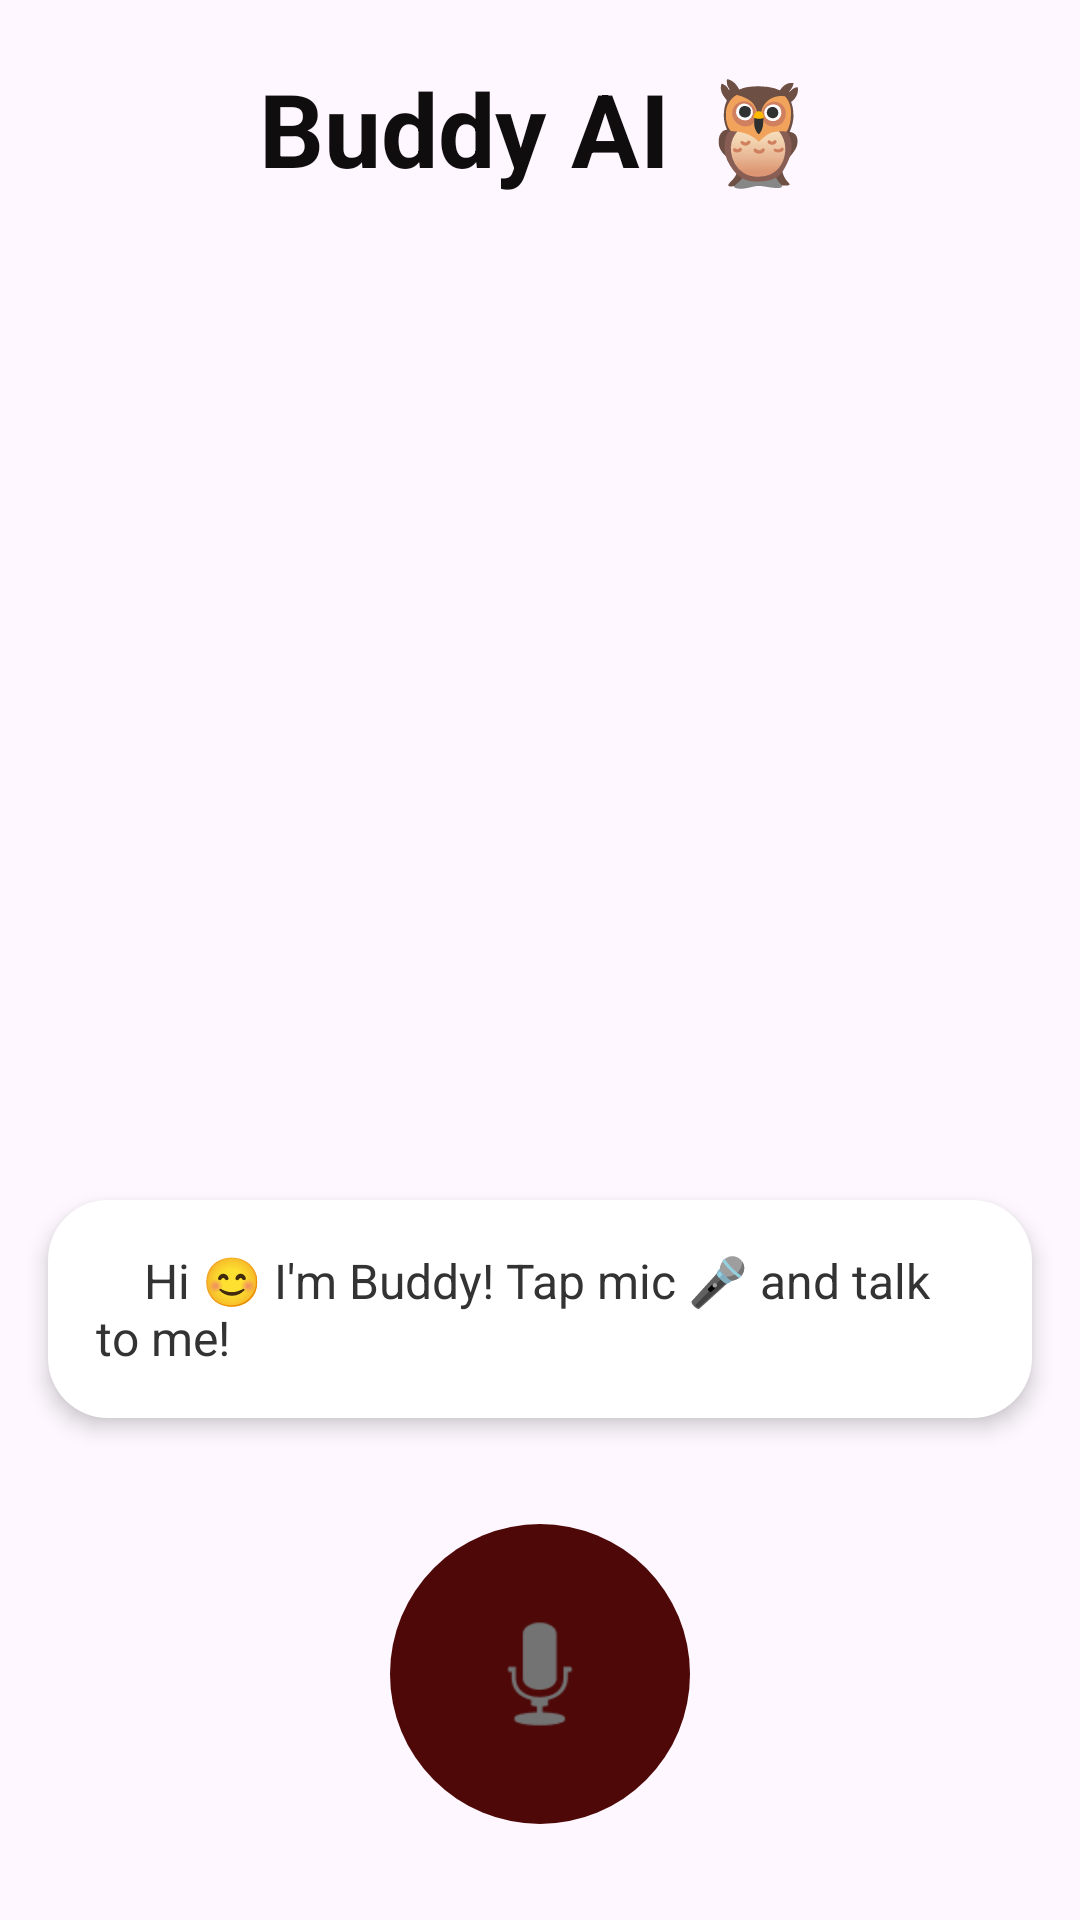

The Android layout XML behind this screen, and the referenced resources:
<!-- AndroidManifest.xml: application theme Theme.Eduability -->
<!-- res/layout/activity_aiassistant.xml -->
<?xml version="1.0" encoding="utf-8"?>
<androidx.constraintlayout.widget.ConstraintLayout
    xmlns:android="http://schemas.android.com/apk/res/android"
    xmlns:app="http://schemas.android.com/apk/res-auto"
    android:layout_width="match_parent"
    android:layout_height="match_parent"
    android:background="@drawable/bg_ai_sky">

    
    <TextView
        android:id="@+id/txtTitle"
        android:layout_width="wrap_content"
        android:layout_height="wrap_content"
        android:text="Buddy AI 🦉"
        android:textSize="34sp"
        android:textStyle="bold"
        android:textColor="#0F0D0D"
        android:layout_marginTop="20dp"
        app:layout_constraintTop_toTopOf="parent"
        app:layout_constraintStart_toStartOf="parent"
        app:layout_constraintEnd_toEndOf="parent"/>

    
    <ImageView
        android:id="@+id/imgOwl"
        android:layout_width="280dp"
        android:layout_height="280dp"
        android:src="@drawable/owl"
        android:scaleType="fitCenter"
        app:layout_constraintTop_toBottomOf="@id/txtTitle"
        app:layout_constraintBottom_toTopOf="@id/txtBubble"
        app:layout_constraintStart_toStartOf="parent"
        app:layout_constraintEnd_toEndOf="parent"/>

    
    <TextView
        android:id="@+id/txtBubble"
        android:layout_width="0dp"
        android:layout_height="wrap_content"
        android:layout_margin="16dp"
        android:background="@drawable/bg_speech_bubble"
        android:elevation="4dp"
        android:padding="16dp"
        android:text="    Hi 😊 I'm Buddy! Tap mic 🎤 and talk to me!"
        android:textColor="#333"
        android:textSize="16sp"
        app:layout_constraintBottom_toTopOf="@+id/btnMic"
        app:layout_constraintEnd_toEndOf="parent"
        app:layout_constraintStart_toStartOf="parent"
        app:layout_constraintTop_toBottomOf="@id/imgOwl" />

    
    <ImageView
        android:id="@+id/btnMic"
        android:layout_width="100dp"
        android:layout_height="100dp"
        android:layout_marginBottom="32dp"
        android:src="@android:drawable/ic_btn_speak_now"
        android:background="@drawable/bg_mic_circle"
        android:padding="25dp"
        app:layout_constraintBottom_toBottomOf="parent"
        app:layout_constraintStart_toStartOf="parent"
        app:layout_constraintEnd_toEndOf="parent"/>

</androidx.constraintlayout.widget.ConstraintLayout>
<!-- resources referenced by this layout -->
<resources>
  <!-- drawable bg_ai_sky (drawable) -->
  <layer-list xmlns:android="http://schemas.android.com/apk/res/android">
  
      
      <item>
          <shape>
              <gradient
                  android:startColor="#89163C"
                  android:endColor="#A988BA"
                  android:angle="40"/>
          </shape>
      </item>
  
      
      <item android:gravity="top|start">
          <bitmap
              android:src="@drawable/cloud1"
              android:alpha="0.4"
              android:gravity="center"/>
      </item>
  
      
      <item android:gravity="top|end">
          <bitmap
              android:src="@drawable/cloud2"
              android:alpha="0.4"
              android:gravity="center"/>
      </item>
  
      
      <item android:gravity="center">
          <bitmap
              android:src="@drawable/stars1"
              android:alpha="0.2"
              android:gravity="center"/>
      </item>
  
  </layer-list>
  <!-- drawable bg_mic_circle (drawable) -->
  <shape xmlns:android="http://schemas.android.com/apk/res/android">
      <solid android:color="#4E0808"/>
      <corners android:radius="100dp"/>
  </shape>
  <!-- drawable bg_speech_bubble (drawable) -->
  <shape xmlns:android="http://schemas.android.com/apk/res/android">
  
      
      <solid android:color="#FFFFFF"/>
  
      
      <corners android:radius="20dp"/>
  
      
      <padding
          android:left="12dp"
          android:top="8dp"
          android:right="12dp"
          android:bottom="8dp"/>
  
  </shape>
  <style name="Theme.Eduability" parent="Theme.Material3.DayNight.NoActionBar" />
</resources>
